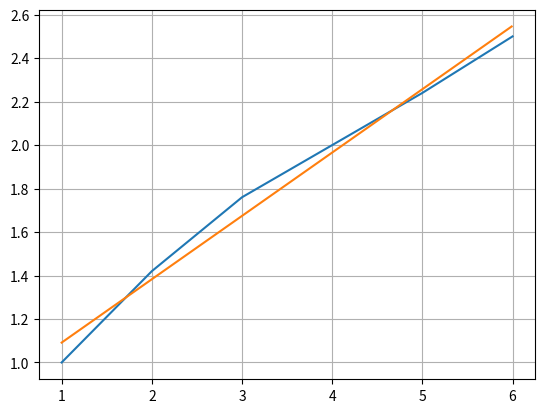

The matplotlib source for this figure:
import numpy as np
import matplotlib.pyplot as plt

x = [1, 2, 3, 4, 5, 6]
y = [1, 1.42, 1.76, 2, 2.24, 2.5]
p, v = np.polyfit(x, y, deg=1, cov=True)

p_f = np.poly1d(p)

x_f = np.arange(1, 6, 0.01)

plt.plot(x, y, x_f, p_f(x_f))
plt.grid(True)
plt.show()
